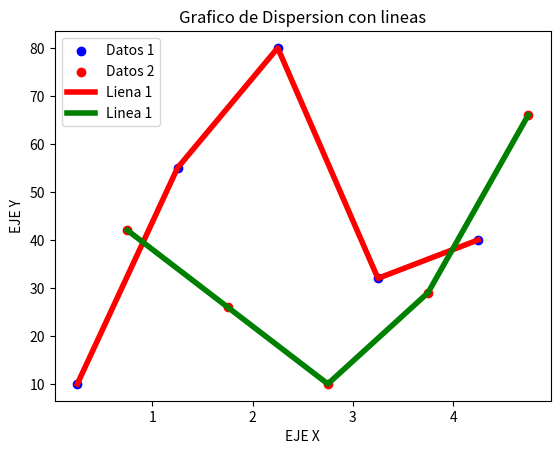

Reproduce this figure in Python.
import matplotlib.pyplot as plt

X1 = [0.25, 1.25, 2.25, 3.25, 4.25]
Y1 = [10,55,80,32,40]
Y3 = [10, 55, 80,32,40]

X2 = [0.75, 1.75, 2.75, 3.75, 4.75]
Y2 = [42, 26, 10 ,29, 66]
Y4 = [42, 26, 10 ,29, 66]

plt.scatter(X1,Y1, label= 'Datos 1', color='blue' )
plt.scatter(X2,Y2, label= 'Datos 2', color='red' )
plt.plot(X1, Y3, label='Liena 1', linewidth= 4, color='red')
plt.plot(X2, Y4, label='Linea 1', linewidth=4, color='green')
plt.title('Grafico de Dispersion con lineas')
plt.ylabel('EJE Y')
plt.xlabel('EJE X')

plt.legend()
plt.show()